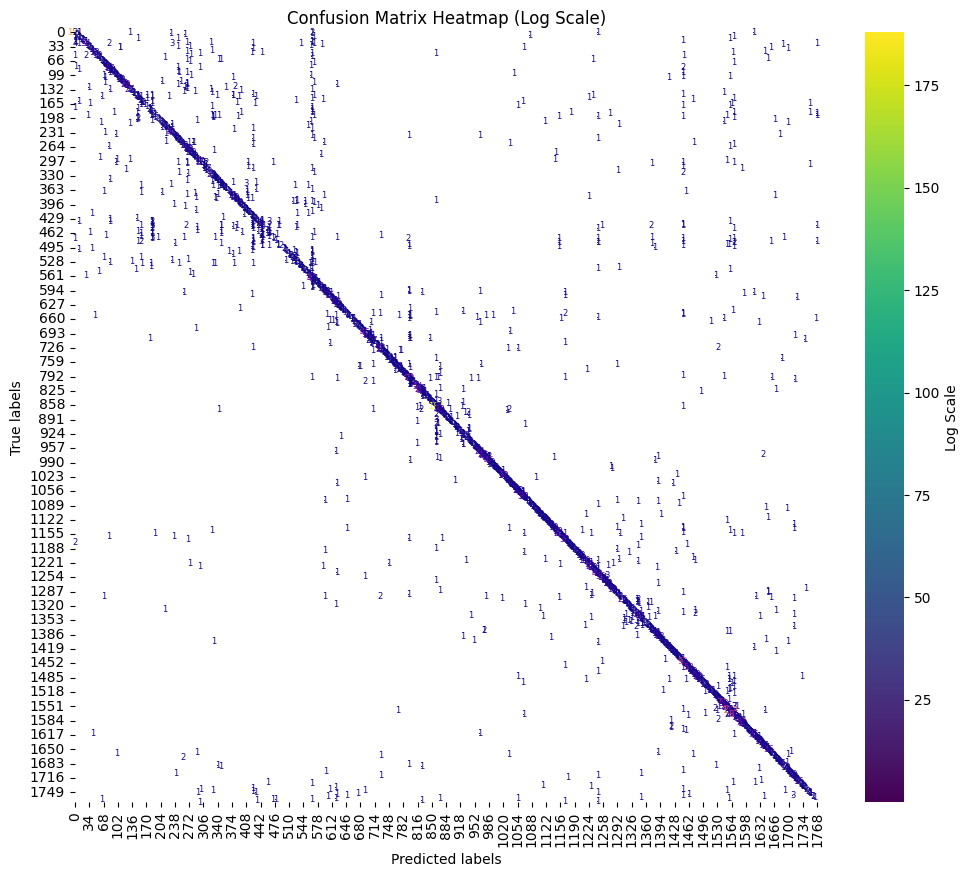

Values plotted in this chart, from the file beside it:
0, 0, 151
0, 8, 1
0, 131, 1
0, 565, 2
0, 1244, 1
0, 1616, 1
1, 1, 2
2, 227, 1
3, 565, 1
4, 4, 2
5, 261, 1
6, 6, 2
7, 1083, 1
8, 0, 1
8, 8, 1
9, 1570, 1
10, 10, 1
10, 569, 1
11, 0, 1
12, 12, 1
13, 150, 1
14, 245, 1
14, 1560, 1
15, 15, 1
16, 16, 2
17, 17, 2
18, 1448, 1
19, 19, 2
20, 565, 1
21, 0, 1
21, 1, 1
21, 21, 2
21, 26, 1
22, 324, 1
23, 265, 1
24, 565, 1
25, 25, 1
26, 0, 4
26, 8, 1
26, 26, 34
26, 82, 2
26, 230, 3
26, 423, 1
26, 537, 1
26, 569, 1
26, 1766, 1
27, 1685, 1
28, 588, 1
29, 29, 1
29, 561, 1
30, 30, 1
31, 274, 1
32, 245, 1
33, 33, 2
34, 34, 7
34, 106, 1
34, 107, 1
34, 1069, 1
34, 1658, 1
35, 34, 1
36, 424, 1
... 2,271 more rows
